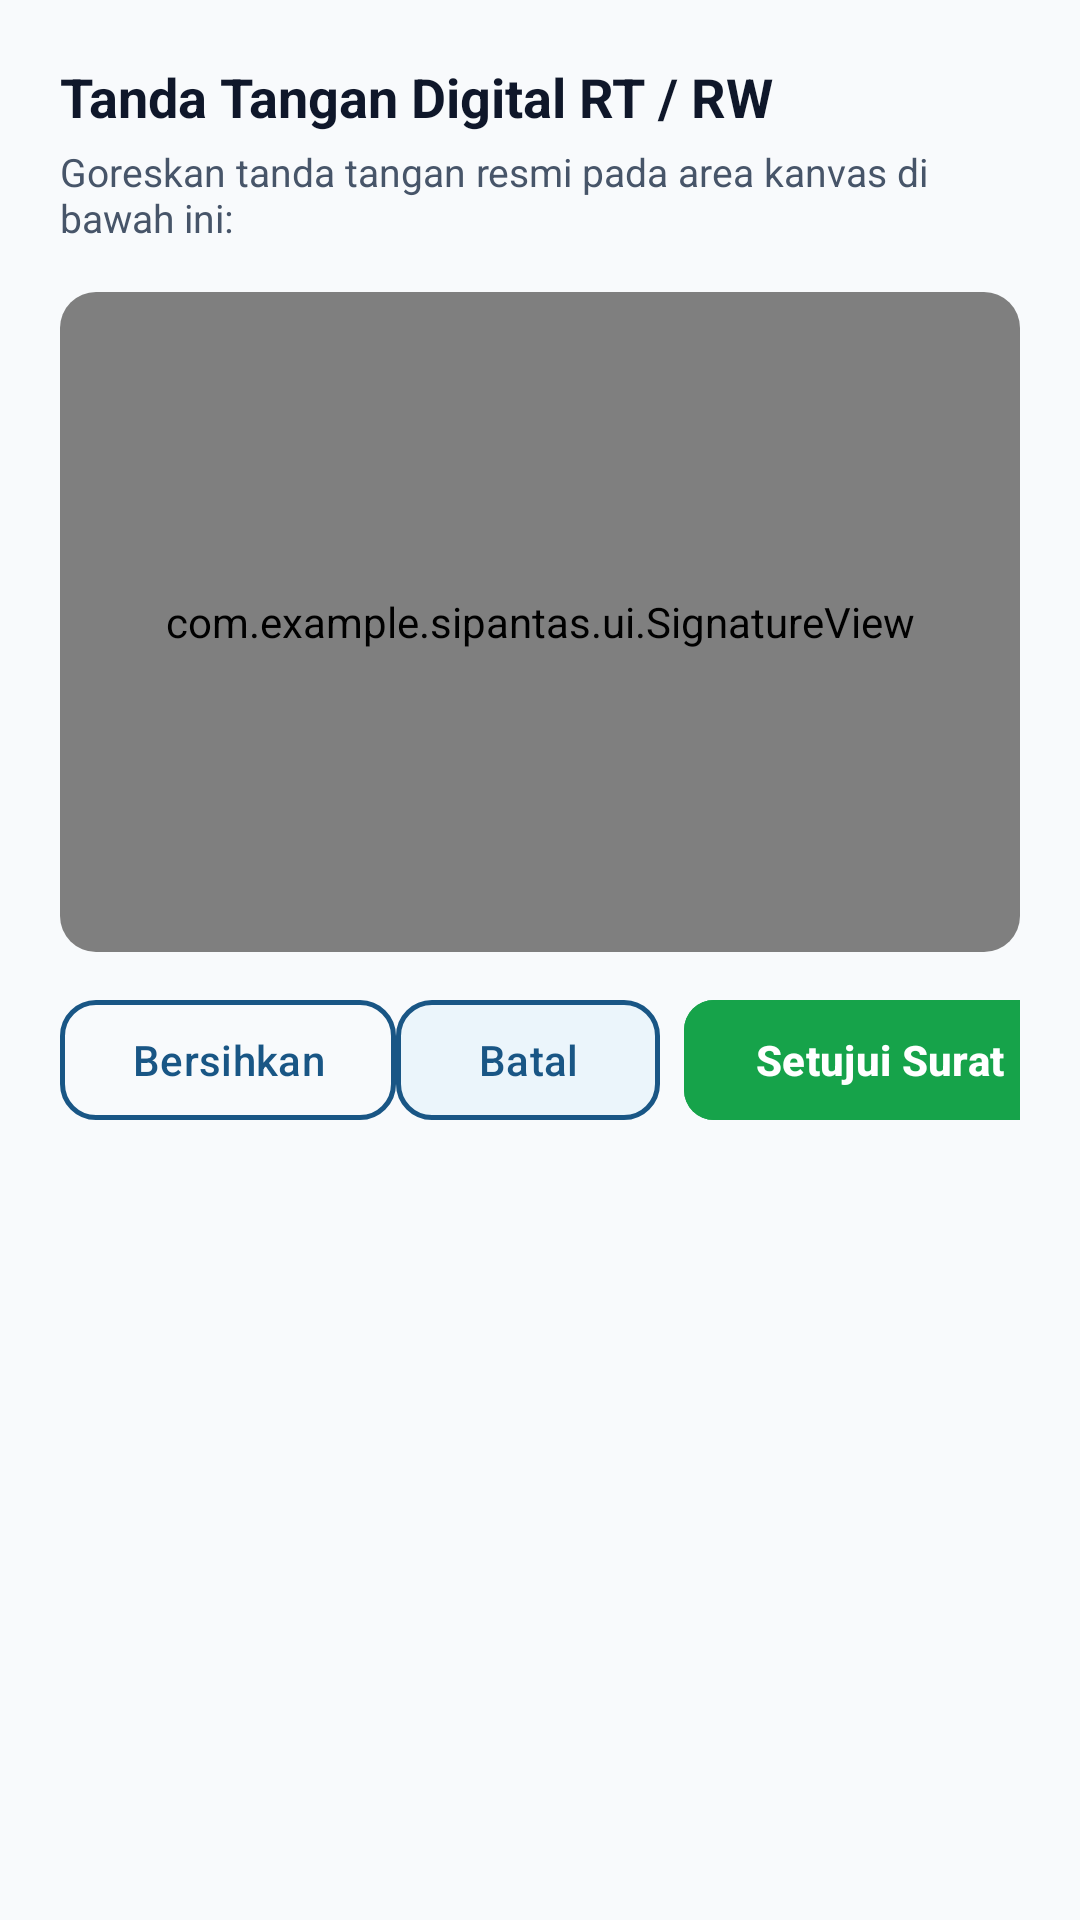

This screen was rendered from an Android layout file. Write that file and the resources it references.
<!-- AndroidManifest.xml: application theme Theme.SIPANTAS -->
<!-- res/layout/dialog_digital_signature.xml -->
<?xml version="1.0" encoding="utf-8"?>
<LinearLayout xmlns:android="http://schemas.android.com/apk/res/android"
    xmlns:app="http://schemas.android.com/apk/res-auto"
    android:layout_width="match_parent"
    android:layout_height="wrap_content"
    android:background="@drawable/bg_rounded_card"
    android:orientation="vertical"
    android:padding="20dp">

    <TextView
        android:layout_width="wrap_content"
        android:layout_height="wrap_content"
        android:text="Tanda Tangan Digital RT / RW"
        android:textColor="@color/text_primary"
        android:textSize="18sp"
        android:textStyle="bold" />

    <TextView
        android:layout_width="wrap_content"
        android:layout_height="wrap_content"
        android:layout_marginTop="4dp"
        android:text="Goreskan tanda tangan resmi pada area kanvas di bawah ini:"
        android:textColor="@color/text_secondary"
        android:textSize="13sp" />

    
    <androidx.cardview.widget.CardView
        android:layout_width="match_parent"
        android:layout_height="220dp"
        android:layout_marginTop="16dp"
        app:cardCornerRadius="12dp"
        app:cardElevation="0dp"
        app:strokeColor="@color/card_border"
        app:strokeWidth="1dp">

        <RelativeLayout
            android:layout_width="match_parent"
            android:layout_height="match_parent"
            android:background="#FCFDFF">

            <TextView
                android:layout_width="wrap_content"
                android:layout_height="wrap_content"
                android:layout_centerInParent="true"
                android:text="Area Tanda Tangan Kanvas"
                android:textColor="#CBD5E1"
                android:textSize="14sp" />

            <com.example.sipantas.ui.SignatureView
                android:id="@+id/signature_view"
                android:layout_width="match_parent"
                android:layout_height="match_parent" />
        </RelativeLayout>
    </androidx.cardview.widget.CardView>

    <LinearLayout
        android:layout_width="match_parent"
        android:layout_height="wrap_content"
        android:layout_marginTop="12dp"
        android:gravity="center_vertical"
        android:orientation="horizontal">

        <com.google.android.material.button.MaterialButton
            android:id="@+id/btn_clear_signature"
            style="@style/Widget.SIPANTAS.Button.Outlined"
            android:layout_width="wrap_content"
            android:layout_height="wrap_content"
            android:text="Bersihkan"
            android:textColor="@color/brand_primary"
            app:strokeColor="@color/brand_primary" />

        <View
            android:layout_width="0dp"
            android:layout_height="1dp"
            android:layout_weight="1" />

        <com.google.android.material.button.MaterialButton
            android:id="@+id/btn_cancel_signature"
            style="@style/Widget.SIPANTAS.Button.Secondary"
            android:layout_width="wrap_content"
            android:layout_height="wrap_content"
            android:text="Batal"
            android:textColor="@color/brand_primary"
            app:strokeColor="@color/brand_primary" />

        <com.google.android.material.button.MaterialButton
            android:id="@+id/btn_save_signature"
            android:layout_width="wrap_content"
            android:layout_height="wrap_content"
            android:layout_marginStart="8dp"
            android:backgroundTint="@color/status_success"
            android:text="Setujui Surat"
            android:textColor="@color/white"
            android:textStyle="bold"
            app:cornerRadius="10dp" />
    </LinearLayout>

</LinearLayout>
<!-- resources referenced by this layout -->
<resources>
  <color name="brand_primary">#195685</color>
  <color name="card_border">#E2E8F0</color>
  <color name="status_success">#16A34A</color>
  <color name="text_primary">#0F172A</color>
  <color name="text_secondary">#475569</color>
  <color name="white">#FFFFFFFF</color>
  <style name="Widget.SIPANTAS.Button.Outlined" parent="Widget.Material3.Button.OutlinedButton">
          <item name="android:textColor">@color/brand_primary</item>
          <item name="strokeColor">@color/brand_primary</item>
          <item name="strokeWidth">1.5dp</item>
          <item name="cornerRadius">12dp</item>
      </style>
  <style name="Widget.SIPANTAS.Button.Secondary" parent="Widget.Material3.Button">
          <item name="backgroundTint">@color/btn_secondary_bg</item>
          <item name="android:textColor">@color/brand_primary</item>
          <item name="strokeColor">@color/brand_primary</item>
          <item name="strokeWidth">1.5dp</item>
          <item name="cornerRadius">12dp</item>
      </style>
  <style name="Theme.SIPANTAS" parent="Base.Theme.SIPANTAS" />
  <color name="btn_secondary_bg">#EBF5FB</color>
  <style name="Base.Theme.SIPANTAS" parent="Theme.Material3.DayNight.NoActionBar">
          
          <item name="colorPrimary">@color/brand_primary</item>
          <item name="colorSecondary">@color/brand_primary</item>
          <item name="android:windowBackground">@color/bg_page</item>
          <item name="android:statusBarColor">@color/bg_page</item>
          <item name="android:windowLightStatusBar">true</item>
          <item name="buttonBarNegativeButtonStyle">@style/Widget.SIPANTAS.Button.Text</item>
          <item name="buttonBarPositiveButtonStyle">@style/Widget.SIPANTAS.Button.Text</item>
          <item name="buttonBarNeutralButtonStyle">@style/Widget.SIPANTAS.Button.Text</item>
      </style>
  <color name="bg_page">#F8FAFC</color>
  <style name="Widget.SIPANTAS.Button.Text" parent="Widget.Material3.Button.TextButton">
          <item name="android:textColor">@color/brand_primary</item>
          <item name="rippleColor">@color/brand_primary_light</item>
      </style>
  <color name="brand_primary_light">#EBF5FB</color>
</resources>
